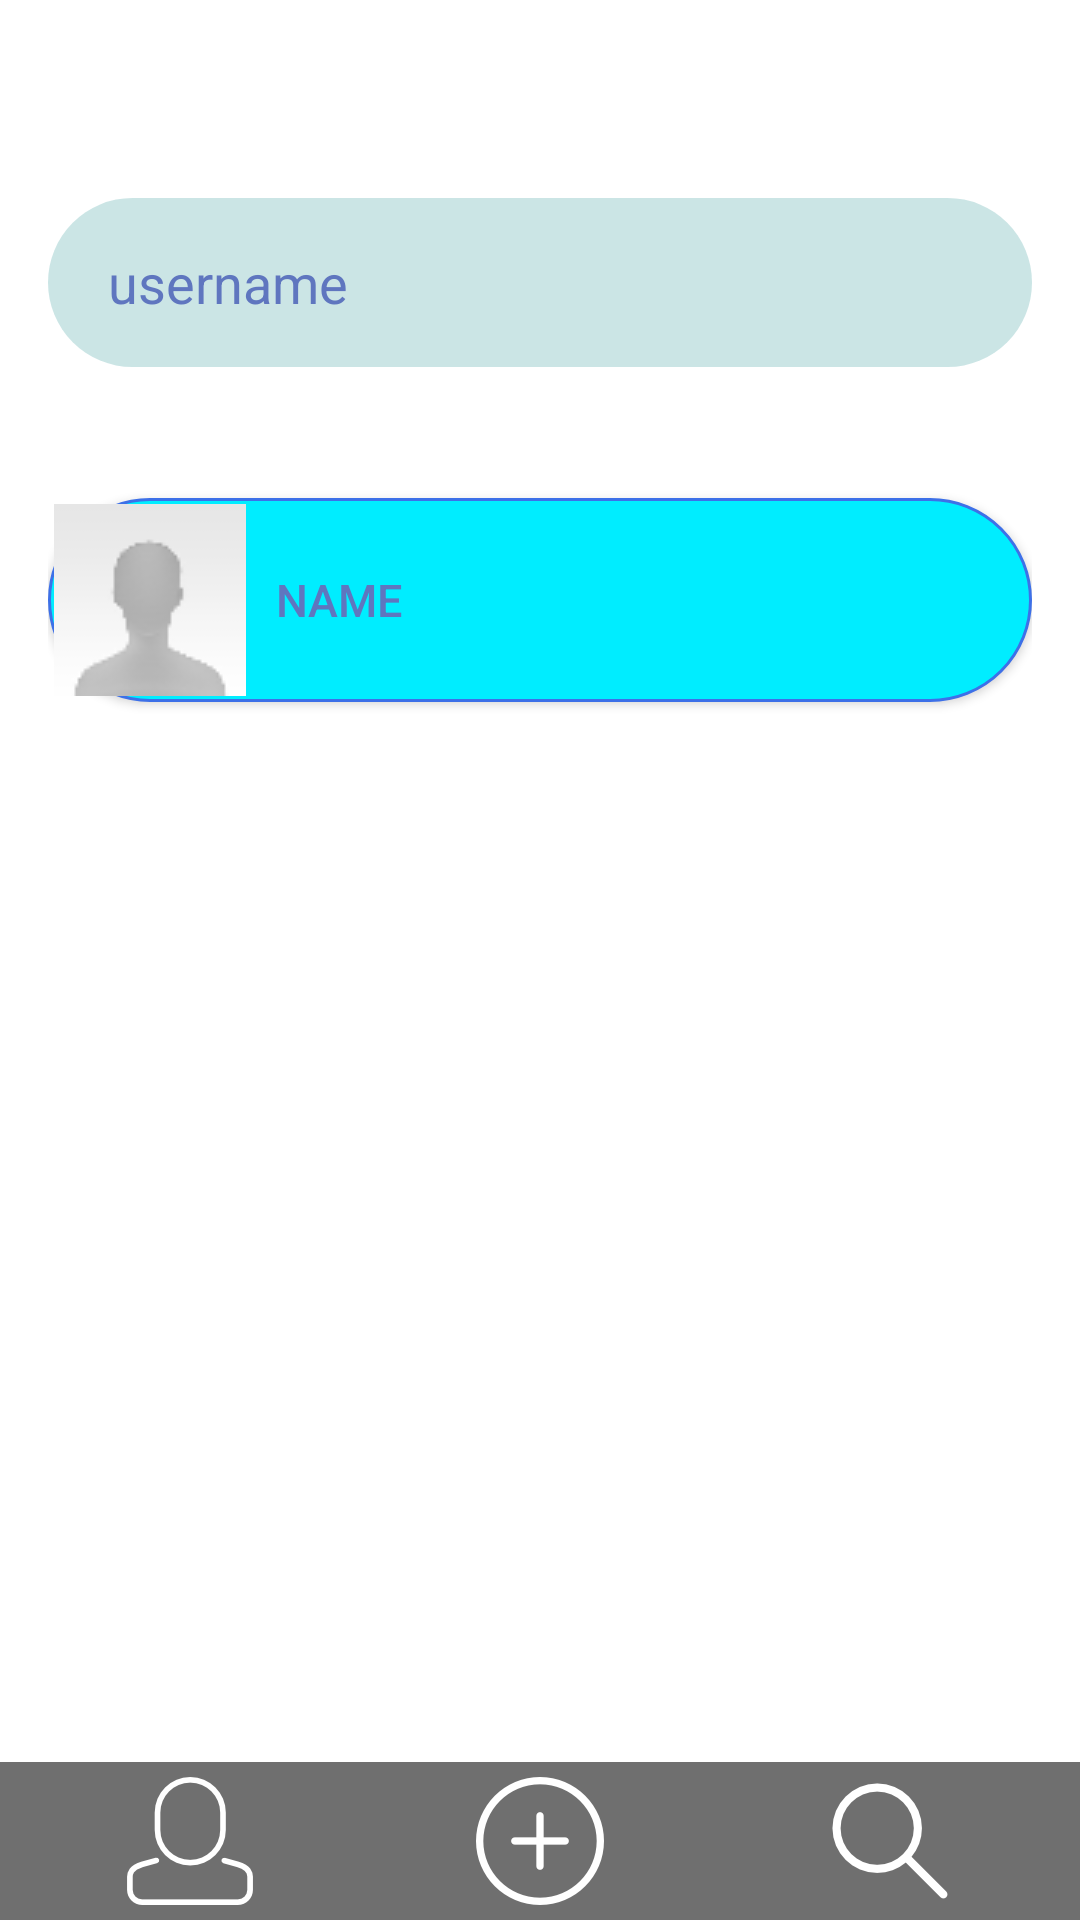

Layout XML and referenced resources for this Android screen:
<!-- AndroidManifest.xml: application theme AppTheme -->
<!-- res/layout/activity_search.xml -->
<?xml version="1.0" encoding="utf-8"?>
<RelativeLayout xmlns:android="http://schemas.android.com/apk/res/android"
    xmlns:tools="http://schemas.android.com/tools"
    android:layout_width="match_parent"
    android:layout_height="match_parent"
    android:background="#fff"
    xmlns:app="http://schemas.android.com/apk/res-auto"
    tools:context="com.anasion.anavel.myapplication.SearchActivity"
    android:id ="@+id/activity_search"
    android:configChanges="orientation"
    android:screenOrientation="portrait">


    <FrameLayout
        android:layout_width="match_parent"
        android:layout_height="match_parent"
        android:layout_marginTop="50dp"
        android:layout_marginBottom="50dp"
        android:padding="16dp">

            <EditText
                android:id="@+id/searchEdittext"
                android:layout_height="wrap_content"
                android:layout_width="match_parent"
                android:background="@drawable/edittextdash"
                android:textColor="@color/edit_profile"
                android:textColorHint="@color/edit_profile"
                android:hint="username"
                android:paddingLeft="20dp"
                android:paddingTop="16dp"
                android:paddingBottom="16dp"
                android:drawablePadding="16dp"
                android:scrollHorizontally="false"
                >
            </EditText>

            <Button
                android:id="@+id/searchButton"
                android:layout_width="35dp"
                android:layout_height="35dp"
                android:scaleType="fitXY"
                android:background="@drawable/abc_ic_search_api_mtrl_alpha"
                android:layout_gravity="right"
                android:layout_marginRight="15dp"
                android:layout_marginTop="10dp" />

            <Button
                android:id="@+id/searchResultButton"
                android:layout_width="match_parent"
                android:layout_height="wrap_content"
                android:text="Name"
                android:textColor="@color/edit_profile"
                android:textSize="15dp"
                android:layout_below="@+id/searchEdittext"
                android:paddingTop="2dp"
                android:paddingBottom="2dp"
                android:paddingLeft="2dp"
                android:drawablePadding="10dp"
                android:gravity="center_vertical"
                android:background="@drawable/buttonsearch"
                android:drawableLeft="@drawable/defaultsearch"
                android:layout_marginBottom="16dp"
                android:layout_marginTop="100dp"
                />

            <TextView
                android:id="@+id/searchResultTextView"
                android:layout_width="match_parent"
                android:layout_height="wrap_content"
                android:layout_marginTop="100dp"
                android:padding="20dp"
                android:textSize="19dp"
                android:layout_below="@+id/searchEdittext"
                android:text="No Result..."
                android:gravity="center"
                android:textColor="@color/edit_profile"
                />
    </FrameLayout>

    <LinearLayout
        android:layout_width="match_parent"
        android:layout_height="wrap_content"
        android:background="@color/bottom_black_bgcolor"
        android:layout_alignParentBottom="true"
        android:orientation="horizontal"
        android:padding="5dp"
        android:gravity="center">

        <LinearLayout
            android:id="@+id/searchAccount"
            android:layout_width="wrap_content"
            android:layout_height="wrap_content"
            android:orientation="vertical"
            android:layout_weight="1">

            <ImageView
                android:layout_width="wrap_content"
                android:layout_height="wrap_content"
                android:background="@drawable/useravatar"
                android:layout_gravity="center"
                />
        </LinearLayout>

        <LinearLayout
            android:id="@+id/searchUpload"
            android:layout_width="wrap_content"
            android:layout_height="wrap_content"
            android:orientation="vertical"
            android:layout_weight="1">


            <ImageView
                android:layout_width="wrap_content"
                android:layout_height="wrap_content"
                android:background="@drawable/plus"
                android:layout_gravity="center" />
        </LinearLayout>


        <LinearLayout
            android:id="@+id/searchSearch"
            android:layout_width="wrap_content"
            android:layout_height="wrap_content"
            android:orientation="vertical"
            android:layout_weight="1">

            <ImageView
                android:layout_width="wrap_content"
                android:layout_height="wrap_content"
                android:layout_gravity="center"
                android:background="@drawable/search" />

        </LinearLayout>

    </LinearLayout>

</RelativeLayout>
<!-- resources referenced by this layout -->
<resources>
  <color name="bottom_black_bgcolor">#90000000</color>
  <color name="edit_profile">#5F76BF</color>
  <!-- drawable buttonsearch (drawable) -->
  <?xml version="1.0" encoding="utf-8"?>
  <selector xmlns:android="http://schemas.android.com/apk/res/android">
      <item android:state_pressed="true" >
          <shape xmlns:android="http://schemas.android.com/apk/res/android"
              android:shape="rectangle" android:padding="10dp">
              <solid android:color="#fff"/>
              <corners android:radius="35dp"/>
              <stroke
                  android:width="1dp"
                  android:color="#3D70E8" />
          </shape>
      </item>
      <item>
          <shape xmlns:android="http://schemas.android.com/apk/res/android"
              android:shape="rectangle" android:padding="10dp">
              <solid android:color="#00edff"/>
              <corners android:radius="35dp"/>
              <stroke
                  android:width="1dp"
                  android:color="#3D70E8" />
          </shape>
      </item>
  </selector>
  <!-- drawable defaultsearch: png bitmap (drawable, 4662 bytes) -->
  <!-- drawable edittextdash (drawable) -->
  <?xml version="1.0" encoding="utf-8"?>
  <shape xmlns:android="http://schemas.android.com/apk/res/android" android:id="@+id/listview_background_shape">
      <stroke android:width="0dp" android:color="#ffffff" />
      <padding android:left="0dp"
          android:top="0dp"
          android:right="0dp"
          android:bottom="0dp" />
      <corners android:radius="100dp" />
      <solid android:color="#aab2d9d9" />
  
  </shape>
  <!-- drawable plus: png bitmap (drawable-hdpi, 1913 bytes) -->
  <!-- drawable search: png bitmap (drawable-hdpi, 1958 bytes) -->
  <!-- drawable useravatar: png bitmap (drawable-hdpi, 1995 bytes) -->
  <style name="AppTheme" parent="Theme.AppCompat.NoActionBar">
          
          <item name="colorPrimary">@color/defaultcolorActionBar</item>
          <item name="colorPrimaryDark">@color/defaultcolorUpper</item>
          <item name="colorAccent">@color/colorAccent</item>
      </style>
  <color name="defaultcolorActionBar">#1e90ff</color>
  <color name="defaultcolorUpper">#b0e0e6</color>
  <color name="colorAccent">#f0ffff</color>
</resources>
